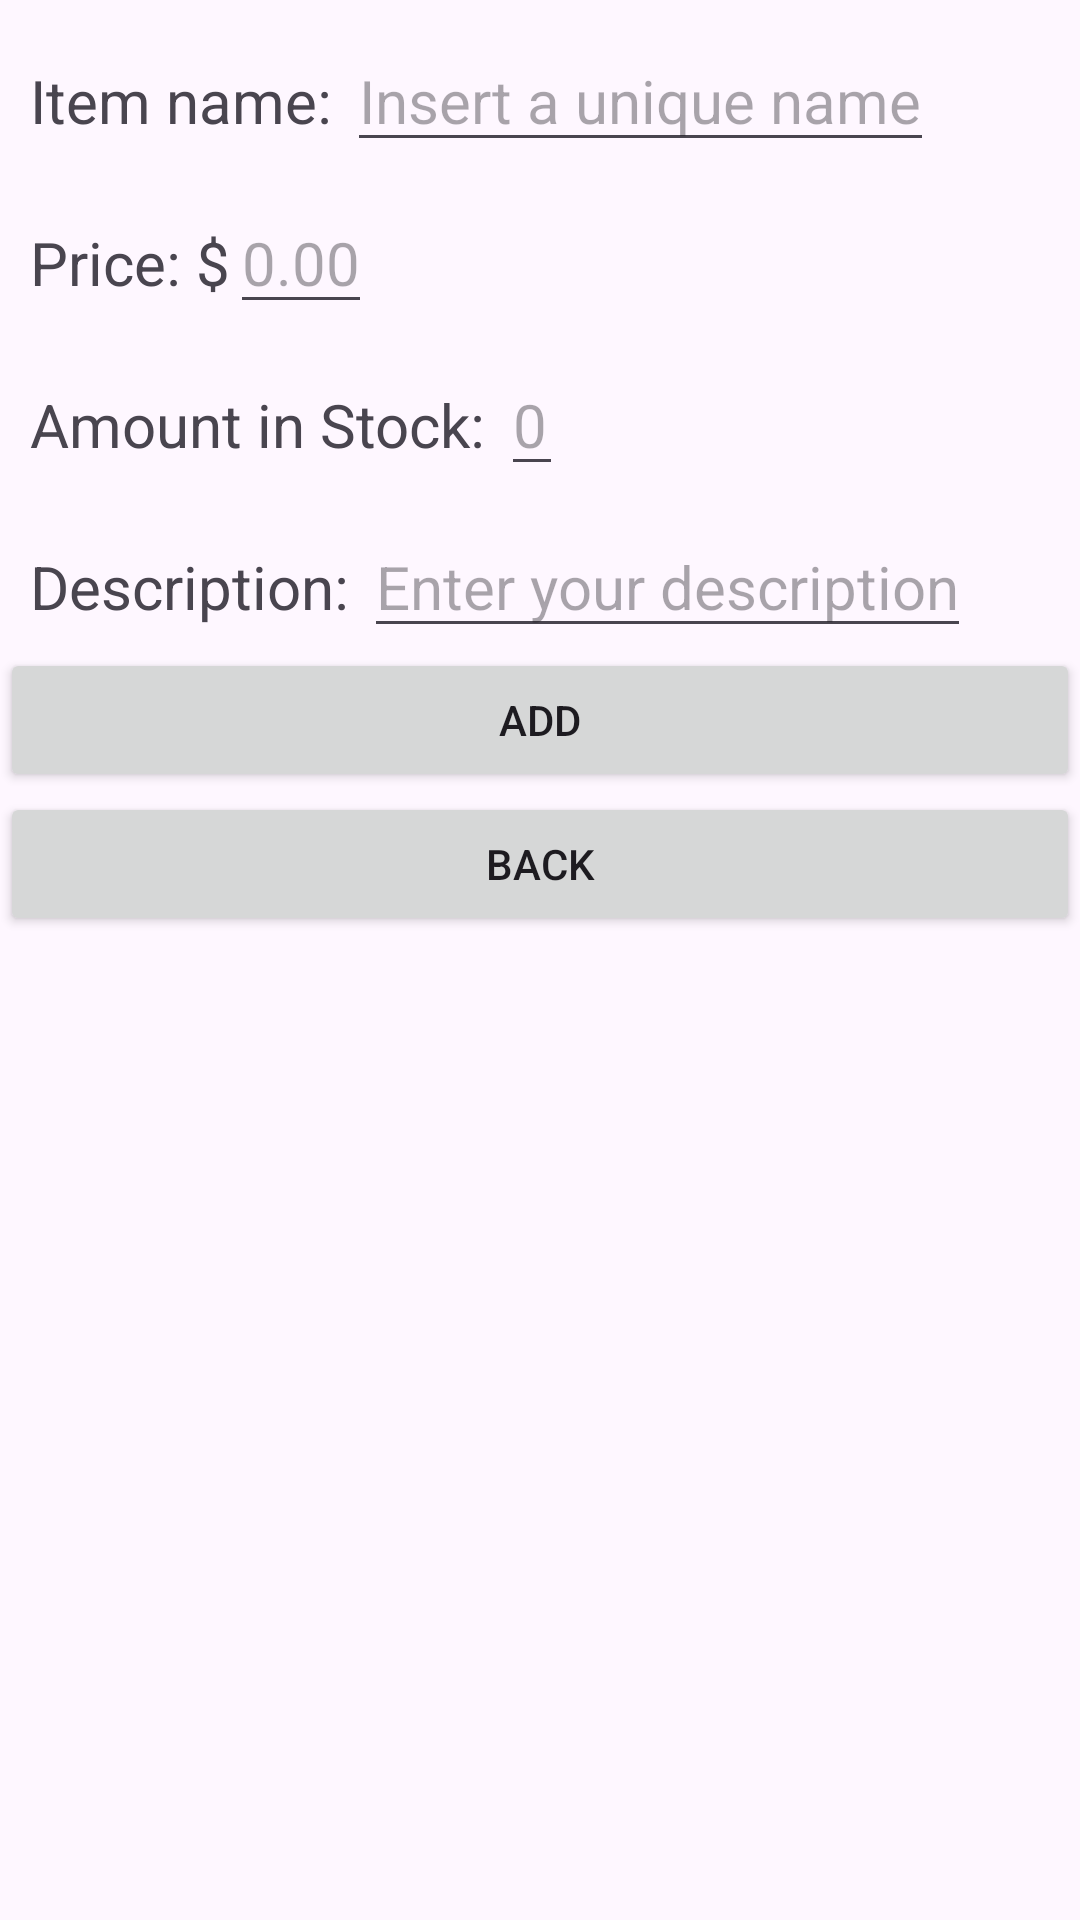

Android layout source for this screen:
<!-- AndroidManifest.xml: application theme Theme.Project3broe2 -->
<!-- res/layout/addition.xml -->
<?xml version="1.0" encoding="utf-8"?>
<LinearLayout xmlns:android="http://schemas.android.com/apk/res/android"
    android:orientation="vertical"
    android:layout_width="match_parent"
    android:layout_height="match_parent"
    android:id="@+id/addition">
    <LinearLayout
        android:layout_width="match_parent"
        android:layout_height="wrap_content"
        android:layout_marginTop="10dp"
        android:layout_marginLeft="10dp"
        android:orientation="horizontal" >
        <TextView
            android:layout_width="wrap_content"
            android:layout_height="wrap_content"
            android:text="Item name: "
            android:textSize="20dp"
            />
        <EditText
            android:id="@+id/itemName"
            android:layout_width="wrap_content"
            android:layout_height="wrap_content"
            android:textSize="20dp"
            android:hint="Insert a unique name"
            />
    </LinearLayout>
    <LinearLayout
        android:layout_width="match_parent"
        android:layout_height="wrap_content"
        android:layout_marginTop="10dp"
        android:layout_marginLeft="10dp"
        android:orientation="horizontal" >
        <TextView
            android:layout_width="wrap_content"
            android:layout_height="wrap_content"
            android:text="Price: $"
            android:textSize="20dp"
            />
        <EditText
            android:id="@+id/itemPrice"
            android:layout_width="wrap_content"
            android:layout_height="wrap_content"
            android:inputType="numberDecimal"
            android:textSize="20dp"
            android:hint="0.00"
            />
    </LinearLayout>
    <LinearLayout
        android:layout_width="match_parent"
        android:layout_height="wrap_content"
        android:layout_marginTop="10dp"
        android:layout_marginLeft="10dp"
        android:orientation="horizontal" >
        <TextView
            android:layout_width="wrap_content"
            android:layout_height="wrap_content"
            android:text="Amount in Stock: "
            android:textSize="20dp"
            />
        <EditText
            android:id="@+id/itemStock"
            android:layout_width="wrap_content"
            android:layout_height="wrap_content"
            android:inputType="numberDecimal"
            android:textSize="20dp"
            android:hint="0"
            android:digits="0123456789"/>
    </LinearLayout>

    <LinearLayout
        android:layout_width="match_parent"
        android:layout_height="wrap_content"
        android:layout_marginTop="10dp"
        android:layout_marginLeft="10dp"
        android:orientation="horizontal" >
        <TextView
            android:layout_width="wrap_content"
            android:layout_height="wrap_content"
            android:text="Description: "
            android:textSize="20dp"
            />
        <EditText
            android:id="@+id/itemDescr"
            android:layout_width="wrap_content"
            android:layout_height="wrap_content"
            android:textSize="20dp"
            android:hint="Enter your description" />
    </LinearLayout>

    <Button
        android:id="@+id/add"
        android:layout_width="match_parent"
        android:layout_height="wrap_content"
        android:onClick="addElem"
        android:text="Add" />

    <Button
        android:id="@+id/back"
        android:layout_width="match_parent"
        android:layout_height="wrap_content"
        android:onClick="back"
        android:text="Back" />

    <LinearLayout
        android:layout_width="match_parent"
        android:layout_height="match_parent">
    </LinearLayout>

    <ListView
        android:orientation="vertical"
        android:id="@+id/mylist"
        android:layout_width="match_parent"
        android:layout_height="wrap_content"
        android:layout_weight="2" />
</LinearLayout>
<!-- resources referenced by this layout -->
<resources>
  <style name="Theme.Project3broe2" parent="Base.Theme.Project3broe2" />
  <style name="Base.Theme.Project3broe2" parent="Theme.Material3.DayNight.NoActionBar">
          
          
      </style>
</resources>
